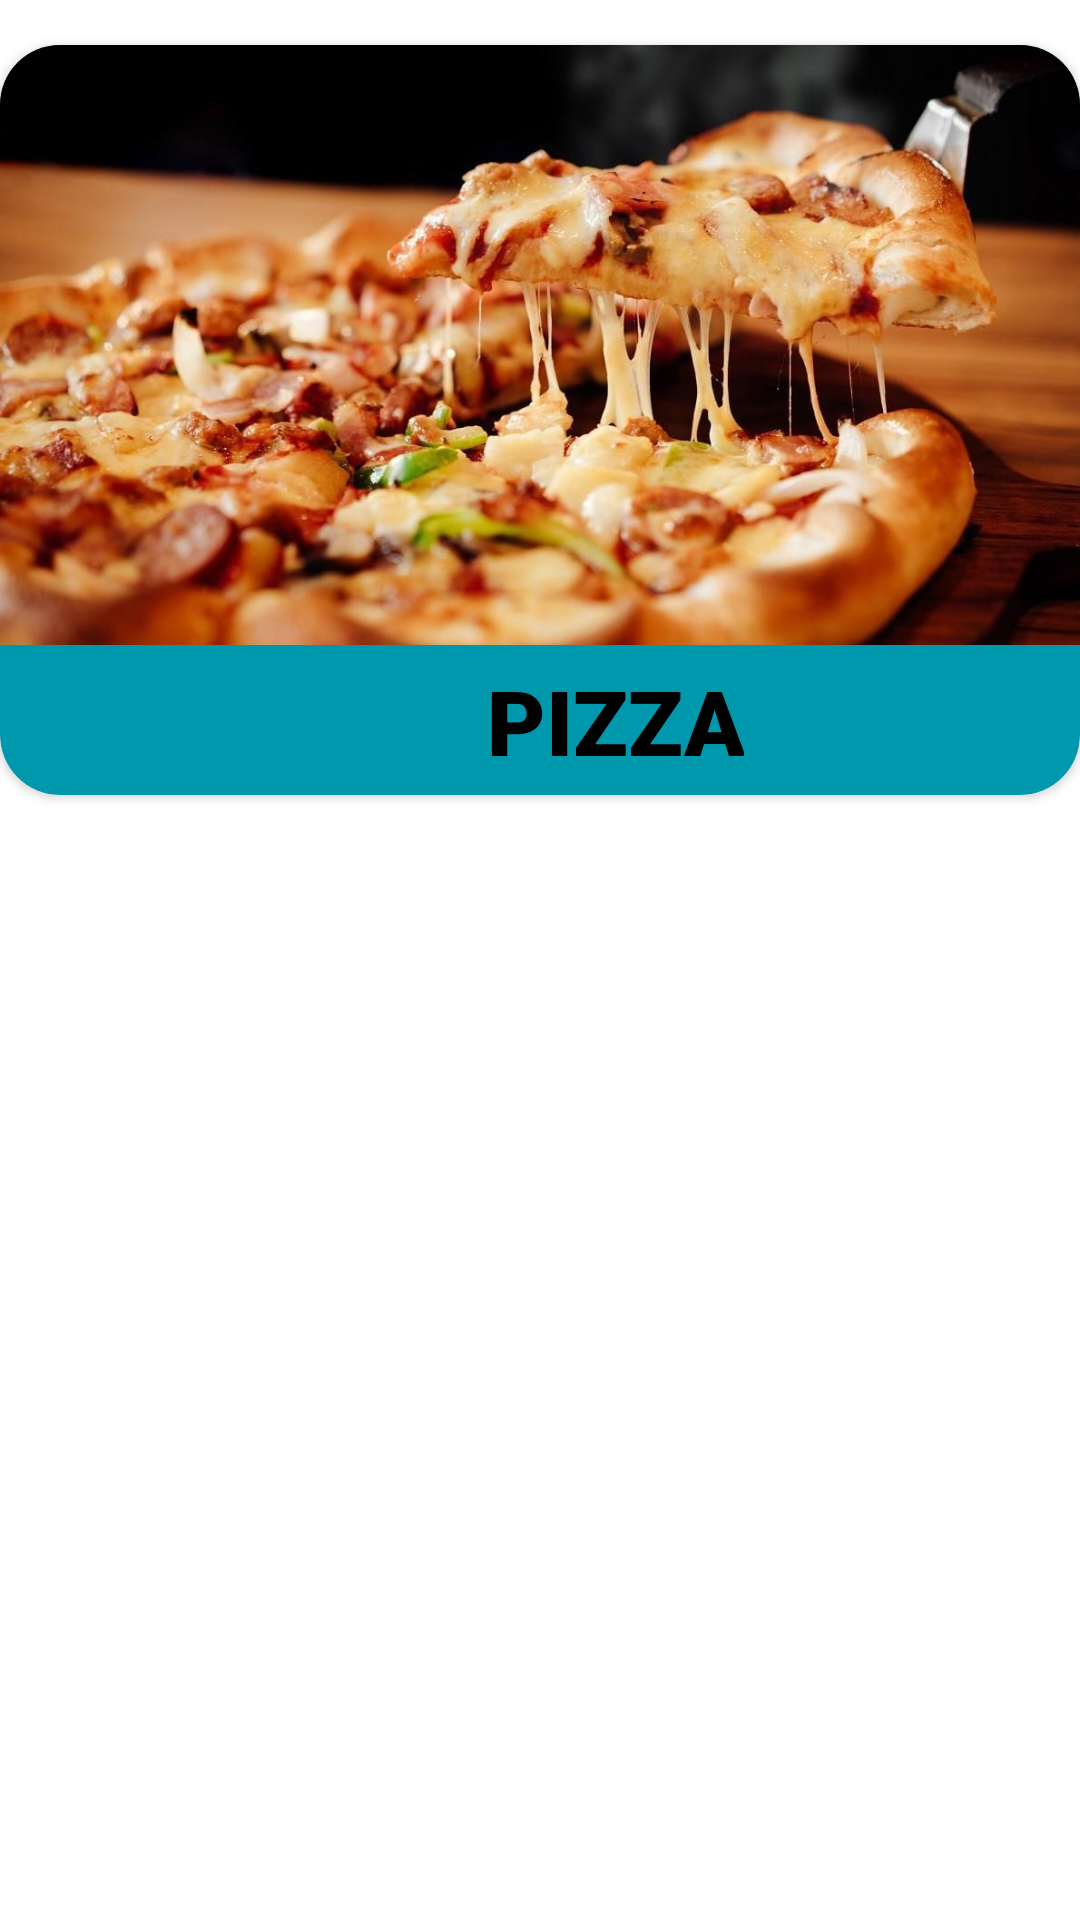

Reconstruct the res/layout file that produces this screen, plus the resources it refers to.
<!-- AndroidManifest.xml: application theme Theme.DeliveryApp -->
<!-- res/layout/dishes_choice_item.xml -->
<?xml version="1.0" encoding="utf-8"?>
<androidx.constraintlayout.widget.ConstraintLayout
    xmlns:android="http://schemas.android.com/apk/res/android"
    xmlns:app="http://schemas.android.com/apk/res-auto"
    xmlns:tools="http://schemas.android.com/tools"
    android:layout_width="match_parent"
    android:layout_height="wrap_content"
    tools:context=".presentation.adapters.DishItemAdapter">

    <androidx.cardview.widget.CardView
        android:layout_width="wrap_content"
        android:layout_height="250dp"
        android:padding="50dp"
        app:cardBackgroundColor="@color/cyan_hint"
        app:cardCornerRadius="20dp"
        app:layout_constraintEnd_toEndOf="parent"
        app:layout_constraintStart_toStartOf="parent"
        app:layout_constraintTop_toTopOf="parent"
        android:layout_marginVertical="15dp">

        <LinearLayout
            android:layout_width="wrap_content"
            android:layout_height="wrap_content"
            android:orientation="vertical">

            <ImageView
                android:id="@+id/dish_item_image"
                android:layout_width="match_parent"
                android:layout_height="200dp"
                android:contentDescription="pizza"
                android:scaleType="centerCrop"
                android:src="@drawable/pizza_background" />

            <LinearLayout
                android:layout_width="match_parent"
                android:layout_height="wrap_content"
                android:gravity="center"
                android:orientation="horizontal"
                tools:ignore="UseCompoundDrawables">

                <ImageView
                    android:id="@+id/dish_item_text_logo"
                    android:layout_width="50dp"
                    android:layout_height="50dp"
                    android:layout_gravity="center"
                    android:src="@drawable/pizza"
                    tools:ignore="ContentDescription" />

                <TextView
                    android:id="@+id/dish_item_text"
                    android:layout_width="wrap_content"
                    android:layout_height="wrap_content"
                    android:layout_margin="5dp"
                    android:fontFamily="sans-serif-black"
                    android:gravity="center"
                    android:text="PIZZA"
                    android:textColor="@color/black"
                    android:textSize="30sp" />

            </LinearLayout>

        </LinearLayout>

    </androidx.cardview.widget.CardView>

</androidx.constraintlayout.widget.ConstraintLayout>
<!-- resources referenced by this layout -->
<resources>
  <color name="black">#FF000000</color>
  <color name="cyan_hint">#0098AC</color>
  <!-- drawable pizza_background: jpg bitmap (drawable, 98842 bytes) -->
  <style name="Theme.DeliveryApp" parent="Theme.MaterialComponents.DayNight.DarkActionBar">
          
          <item name="colorPrimary">@color/purple_500</item>
          <item name="colorPrimaryVariant">@color/purple_700</item>
          <item name="colorOnPrimary">@color/white</item>
          
          <item name="colorSecondary">@color/teal_200</item>
          <item name="colorSecondaryVariant">@color/teal_700</item>
          <item name="colorOnSecondary">@color/black</item>
          
          <item name="android:statusBarColor">?attr/colorPrimaryVariant</item>
          
      </style>
  <color name="purple_500">#FF6200EE</color>
  <color name="purple_700">#FF3700B3</color>
  <color name="white">#FFFFFFFF</color>
  <color name="teal_200">#FF03DAC5</color>
  <color name="teal_700">#FF018786</color>
</resources>
